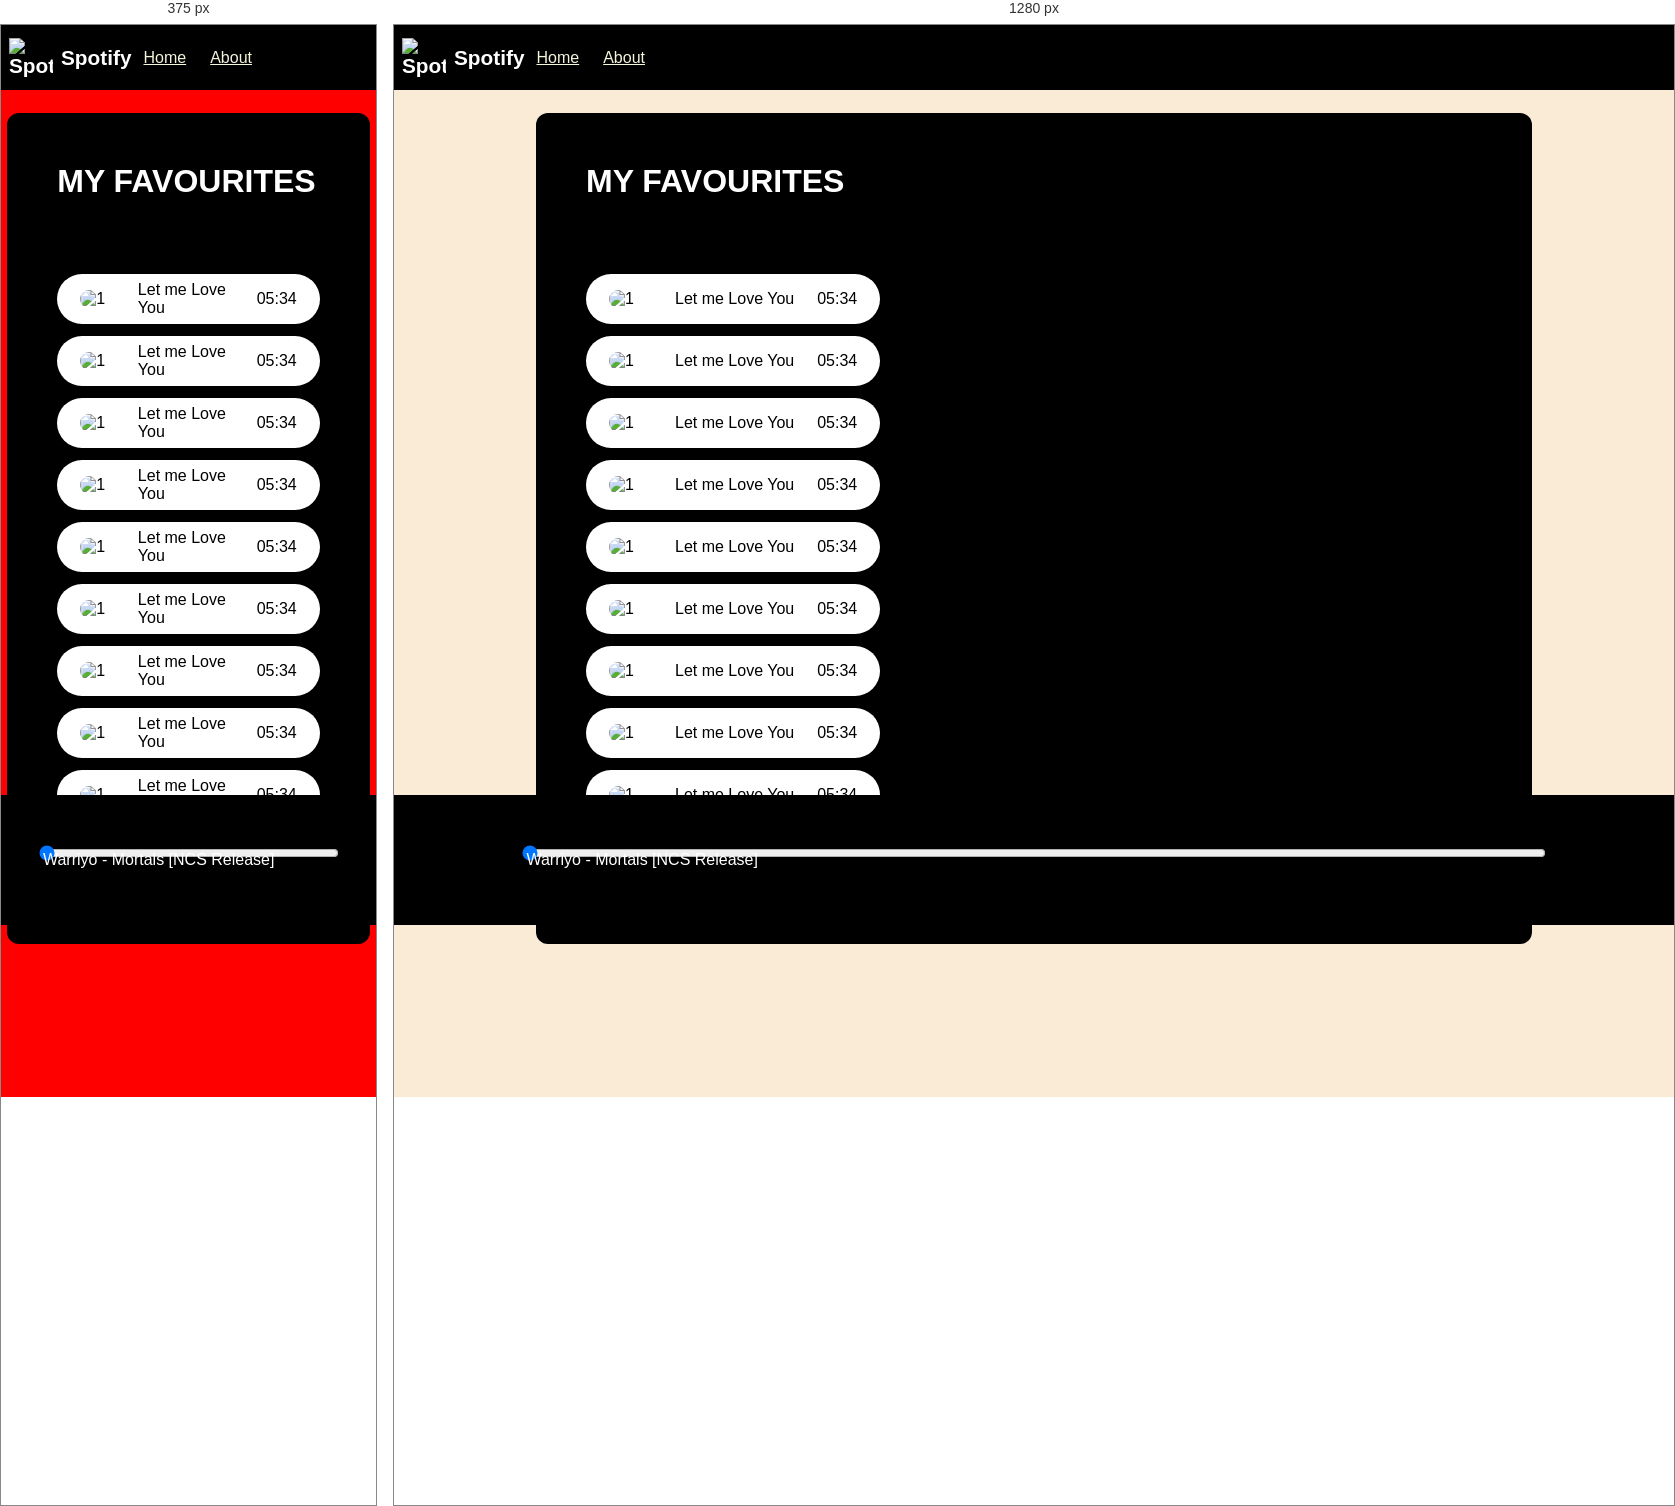
Rendered at 375 px and 1280 px, left to right.

<!-- file: index.html -->
<!DOCTYPE html>
<html lang="en">

<head>
    <meta charset="UTF-8">
    <meta http-equiv="X-UA-Compatible" content="IE=edge">
    <meta name="viewport" content="width=device-width, initial-scale=1.0">
    <title>Spotify - Your favourite music is here</title>
    <link rel="stylesheet" href="style.css">
</head>

<body>
    <nav>
        <ul>
            <li class="brand"><img src="logo.png" alt="Spotify"> Spotify</li>
            <a href="index.html">Home</a>
            <a href="aboutus.html">About </a>
        </ul>
    </nav>

    <div class="container">
        <div class="songList">
            <h1>MY FAVOURITES</h1>
            <div class="songItemContainer">
                <div class="songItem">
                    <img alt="1">
                    <span class="songName">Let me Love You</span>
                    <span class="songlistplay"><span class="timestamp">05:34 <i id="0"
                                class="far songItemPlay fa-play-circle"></i> </span></span>
                </div>
                <div class="songItem">
                    <img alt="1">
                    <span class="songName">Let me Love You</span>
                    <span class="songlistplay"><span class="timestamp">05:34 <i id="1"
                                class="far songItemPlay fa-play-circle"></i> </span></span>
                </div>
                <div class="songItem">
                    <img alt="1">
                    <span class="songName">Let me Love You</span>
                    <span class="songlistplay"><span class="timestamp">05:34 <i id="2"
                                class="far songItemPlay fa-play-circle"></i> </span></span>
                </div>
                <div class="songItem">
                    <img alt="1">
                    <span class="songName">Let me Love You</span>
                    <span class="songlistplay"><span class="timestamp">05:34 <i id="3"
                                class="far songItemPlay fa-play-circle"></i> </span></span>
                </div>
                <div class="songItem">
                    <img alt="1">
                    <span class="songName">Let me Love You</span>
                    <span class="songlistplay"><span class="timestamp">05:34 <i id="4"
                                class="far songItemPlay fa-play-circle"></i> </span></span>
                </div>
                <div class="songItem">
                    <img alt="1">
                    <span class="songName">Let me Love You</span>
                    <span class="songlistplay"><span class="timestamp">05:34 <i id="5"
                                class="far songItemPlay fa-play-circle"></i> </span></span>
                </div>
                <div class="songItem">
                    <img alt="1">
                    <span class="songName">Let me Love You</span>
                    <span class="songlistplay"><span class="timestamp">05:34 <i id="6"
                                class="far songItemPlay fa-play-circle"></i> </span></span>
                </div>
                <div class="songItem">
                    <img alt="1">
                    <span class="songName">Let me Love You</span>
                    <span class="songlistplay"><span class="timestamp">05:34 <i id="7"
                                class="far songItemPlay fa-play-circle"></i> </span></span>
                </div>
                <div class="songItem">
                    <img alt="1">
                    <span class="songName">Let me Love You</span>
                    <span class="songlistplay"><span class="timestamp">05:34 <i id="8"
                                class="far songItemPlay fa-play-circle"></i> </span></span>
                </div>
                <div class="songItem">
                    <img alt="1">
                    <span class="songName">Let me Love You</span>
                    <span class="songlistplay"><span class="timestamp">05:00 <i id="9"
                                class="far songItemPlay fa-play-circle"></i> </span></span>
                </div>
            </div>
        </div>
        <div class="songBanner"></div>
    </div>

    <div class="bottom">
        <input type="range" name="range" id="myProgressBar" min="0" value="0" max="100">
        <div class="icons">
            <!-- fontawesome icons -->
            <i class="fas fa-3x fa-step-backward" id="previous"></i>
            <i class="far fa-3x fa-play-circle" id="masterPlay"></i>
            <i class="fas fa-3x fa-step-forward" id="next"></i>
        </div>
        <div class="songInfo">
            <img src="playing.gif" width="42px" alt="" id="gif"> <span id="masterSongName">Warriyo - Mortals [NCS
                Release]</span>
        </div>
    </div>
    <script src="script.js"></script>
    <script src="https://kit.fontawesome.com/bd6ee39ed0.js" crossorigin="anonymous"></script>
</body>

</html>

/* @media block from style.css */
@media only screen and (max-width: 1100px) {
    body {
        background-color: red;
    }
}